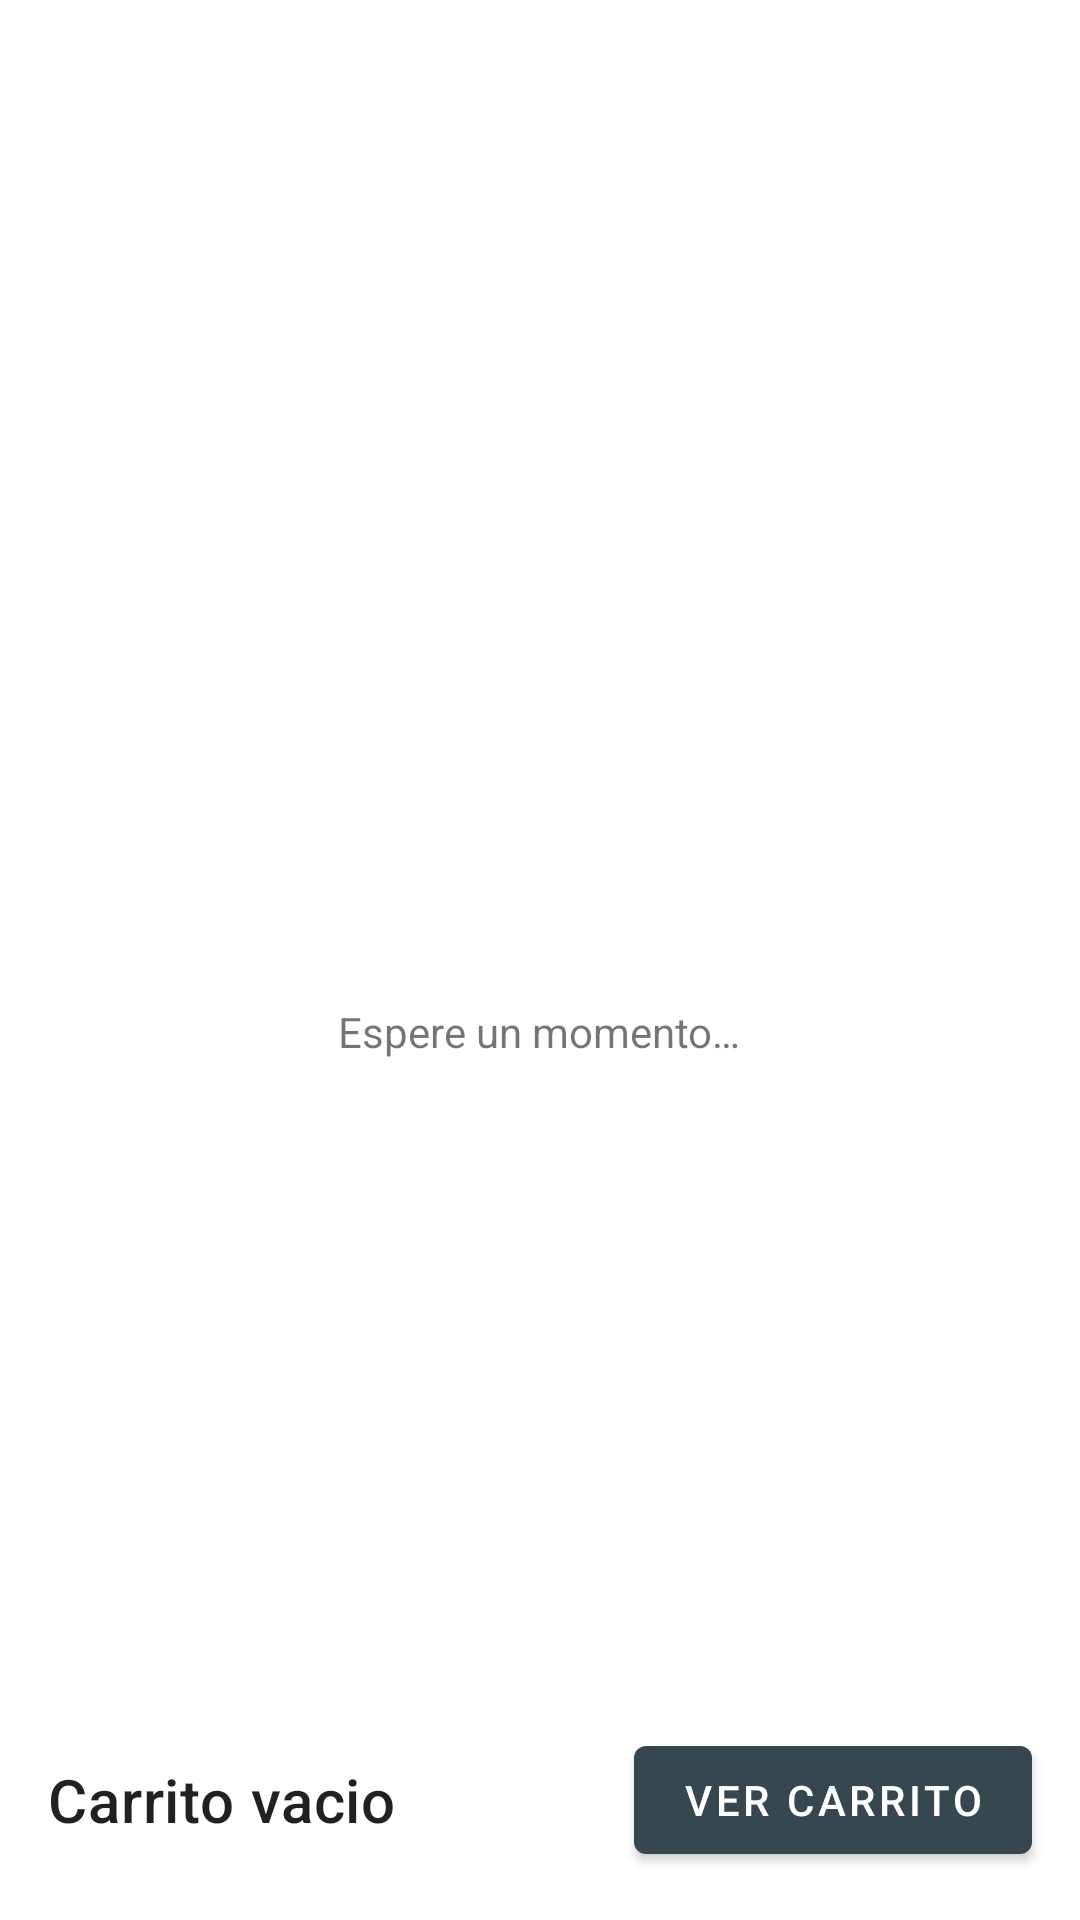

Write the Android layout XML for this screen, with the resource values it uses.
<!-- AndroidManifest.xml: application theme Theme.PruebaFirebaseClient -->
<!-- res/layout/activity_main.xml -->
<?xml version="1.0" encoding="utf-8"?>
<androidx.constraintlayout.widget.ConstraintLayout
    xmlns:android="http://schemas.android.com/apk/res/android"
    xmlns:app="http://schemas.android.com/apk/res-auto"
    xmlns:tools="http://schemas.android.com/tools"

    android:id="@+id/containerMain"
    android:layout_width="match_parent"
    android:layout_height="match_parent"

    tools:context=".product.MainActivity">

    <com.google.android.material.textview.MaterialTextView
        android:id="@+id/tvTotal"
        android:layout_width="0dp"
        android:layout_height="@dimen/product_preview_card_height"
        app:layout_constraintStart_toStartOf="parent"
        app:layout_constraintEnd_toStartOf="@id/bViewCart"
        app:layout_constraintBottom_toBottomOf="parent"
        android:layout_marginStart="@dimen/common_padding_default"
        android:layout_marginEnd="@dimen/common_padding_min"
        android:gravity="center_vertical"
        android:text="@string/Product_empty_cart"
        android:textAppearance="?attr/textAppearanceHeadline6"/>

    <com.google.android.material.button.MaterialButton
        android:id="@+id/bViewCart"
        android:layout_width="wrap_content"
        android:layout_height="wrap_content"
        app:layout_constraintTop_toTopOf="@id/tvTotal"
        app:layout_constraintBottom_toBottomOf="@id/tvTotal"
        app:layout_constraintEnd_toEndOf="parent"
        android:layout_marginStart="@dimen/common_padding_min"
        android:layout_marginEnd="@dimen/common_padding_default"
        android:text="@string/Product_view_cart"
        />

    <androidx.core.widget.NestedScrollView
        android:id="@+id/nsvProducts"
        android:layout_width="0dp"
        android:layout_height="0dp"
        app:layout_constraintStart_toStartOf="parent"
        app:layout_constraintEnd_toEndOf="parent"
        app:layout_constraintTop_toTopOf="parent"
        app:layout_constraintBottom_toTopOf="@id/tvTotal"
        android:orientation="horizontal"
        android:visibility="gone"
        tools:visibility="visible">

        <androidx.recyclerview.widget.RecyclerView
            android:id="@+id/rvRecyclerView"
            android:layout_width="match_parent"
            android:layout_height="match_parent"
            tools:listitem="@layout/item_product"/>

    </androidx.core.widget.NestedScrollView>

    <LinearLayout
        android:id="@+id/llProgress"
        android:layout_width="0dp"
        android:layout_height="0dp"
        android:gravity="center"
        android:orientation="vertical"
        android:visibility="visible"
        app:layout_constraintBottom_toBottomOf="parent"
        app:layout_constraintLeft_toLeftOf="parent"
        app:layout_constraintRight_toRightOf="parent"
        app:layout_constraintTop_toTopOf="parent">

        <ProgressBar
            android:layout_width="wrap_content"
            android:layout_height="wrap_content" />

        <TextView
            android:layout_width="wrap_content"
            android:layout_height="wrap_content"
            android:text="@string/activity_main_waiting_text" />

    </LinearLayout>

</androidx.constraintlayout.widget.ConstraintLayout>
<!-- res/layout/item_product.xml (included above) -->
<?xml version="1.0" encoding="utf-8"?>
<com.google.android.material.card.MaterialCardView
    xmlns:android="http://schemas.android.com/apk/res/android"
    xmlns:app="http://schemas.android.com/apk/res-auto"
    xmlns:tools="http://schemas.android.com/tools"

    android:layout_width="wrap_content"
    android:layout_height="wrap_content"
    android:layout_margin="@dimen/common_padding_min">

    <androidx.constraintlayout.widget.ConstraintLayout
        android:layout_width="wrap_content"
        android:layout_height="wrap_content">

        <ImageView
            android:id="@+id/ivProduct"
            android:layout_width="@dimen/product_image_width"
            android:layout_height="0dp"
            app:layout_constraintStart_toStartOf="parent"
            app:layout_constraintTop_toTopOf="parent"
            app:layout_constraintDimensionRatio="1:1"
            android:background="@color/gray_100"
            android:contentDescription="@string/product_image_description" />

        <com.google.android.material.textview.MaterialTextView
            android:id="@+id/tvQuantity"
            android:layout_width="wrap_content"
            android:layout_height="wrap_content"
            app:layout_constraintEnd_toEndOf="@id/ivProduct"
            app:layout_constraintBottom_toBottomOf="@id/ivProduct"
            android:padding="@dimen/common_padding_min"
            tools:text="x54"/>

        <com.google.android.material.textview.MaterialTextView
            android:id="@+id/tvName"
            android:layout_width="0dp"
            android:layout_height="wrap_content"
            app:layout_constraintStart_toStartOf="parent"
            app:layout_constraintEnd_toEndOf="parent"
            app:layout_constraintTop_toBottomOf="@id/ivProduct"
            tools:text="Nombre producto"/>

        <com.google.android.material.textview.MaterialTextView
            android:id="@+id/tvPrice"
            android:layout_width="0dp"
            android:layout_height="wrap_content"
            app:layout_constraintStart_toStartOf="parent"
            app:layout_constraintEnd_toEndOf="parent"
            app:layout_constraintTop_toBottomOf="@id/tvName"
            app:layout_constraintBottom_toBottomOf="parent"
            tools:text="12.00 €"/>

    </androidx.constraintlayout.widget.ConstraintLayout>

</com.google.android.material.card.MaterialCardView>
<!-- resources referenced by this layout -->
<resources>
  <color name="gray_100">#f5f5f5</color>
  <dimen name="common_padding_default">16dp</dimen>
  <dimen name="common_padding_min">8dp</dimen>
  <dimen name="product_image_width">148dp</dimen>
  <dimen name="product_preview_card_height">80dp</dimen>
  <string name="Product_empty_cart">Carrito vacio</string>
  <string name="Product_view_cart">Ver carrito</string>
  <string name="activity_main_waiting_text">Espere un momento…</string>
  <string name="product_image_description">Product image</string>
  <style name="Theme.PruebaFirebaseClient" parent="Theme.MaterialComponents.DayNight.DarkActionBar">
          
          <item name="colorPrimary">@color/blue_gray_880</item>
          <item name="colorPrimaryVariant">@color/blue_gray_880_dark</item>
          <item name="colorOnPrimary">@color/colorOnPrimary</item>
          
          <item name="colorSecondary">@color/yellow_a400</item>
          <item name="colorSecondaryVariant">@color/yellow_a400_dark</item>
          <item name="colorOnSecondary">@color/colorOnSecondary</item>
          
          <item name="android:statusBarColor" tools:targetApi="l">?attr/colorPrimaryVariant</item>
          
      </style>
  <color name="blue_gray_880">#37474f</color>
  <color name="blue_gray_880_dark">#102027</color>
  <color name="colorOnPrimary">@color/white</color>
  <color name="yellow_a400">#ffea00</color>
  <color name="yellow_a400_dark">#c7b800</color>
  <color name="colorOnSecondary">@color/light_blue_800_dark</color>
  <color name="white">#FFFFFFFF</color>
  <color name="light_blue_800_dark">#004c8c</color>
</resources>
